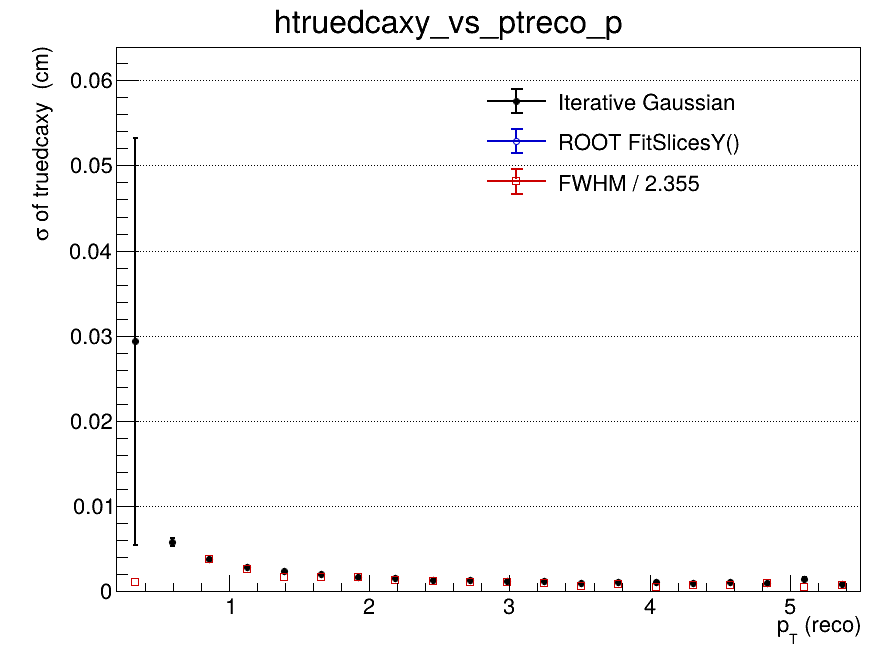

Values plotted in this chart, from the file beside it:
x_low, x_high, x_center, entries, iterative_mean, iterative_mean_error, iterative_sigma, iterative_sigma_error, iterative_chi2_ndf, iterative_iterations, iterative_fit_status, fitslicesy_sigma, fitslicesy_sigma_error, fwhm, fwhm_sigma
0.2, 0.465, 0.3325, 962, -0.005396, 0.01073, 0.02935, 0.02389, 1.874, 2, 0, 0, 0, 0.002521, 0.00107
0.465, 0.73, 0.5975, 3637, -0.0005243, 0.0002126, 0.005777, 0.0004427, 1.189, 2, 0, 0, 0, nan, nan
0.73, 0.995, 0.8625, 4509, -0.0004262, 8.59166303476e-05, 0.003772, 0.0001198, 0.8655, 2, 0, 0, 0, 0.008879, 0.00377
0.995, 1.26, 1.128, 4080, -0.0003874, 5.69482889623e-05, 0.002904, 6.21305326083e-05, 1.259, 2, 0, 0, 0, 0.006258, 0.002658
1.26, 1.525, 1.393, 3320, -0.0003607, 4.71538423435e-05, 0.00234, 5.05877698867e-05, 1.385, 3, 0, 0, 0, 0.003953, 0.001679
1.525, 1.79, 1.658, 2381, -0.0002993, 4.88037613586e-05, 0.002029, 4.7323257248e-05, 1.257, 10, 0, 0, 0, 0.004062, 0.001725
1.79, 2.055, 1.923, 1748, -0.0001767, 4.89453770644e-05, 0.001727, 4.58363346809e-05, 1.448, 3, 0, 0, 0, 0.003992, 0.001695
2.055, 2.32, 2.188, 1347, -0.0002748, 5.14500127225e-05, 0.001595, 5.39198548805e-05, 1.051, 4, 0, 0, 0, 0.003039, 0.00129
2.32, 2.585, 2.453, 1044, -0.0002927, 5.08550389391e-05, 0.00135, 5.10650707209e-05, 1.643, 4, 0, 0, 0, 0.002809, 0.001193
2.585, 2.85, 2.718, 765, -0.000298, 5.70238279654e-05, 0.001301, 5.48257316502e-05, 1.455, 4, 0, 0, 0, 0.002646, 0.001124
2.85, 3.115, 2.983, 657, -0.0001681, 5.89027894329e-05, 0.001217, 6.03926413354e-05, 0.9149, 4, 0, 0, 0, 0.002581, 0.001096
3.115, 3.38, 3.248, 452, -3.15178640763e-05, 7.07235427412e-05, 0.001224, 7.42030376055e-05, 1.042, 4, 0, 0, 0, 0.002315, 0.000983
3.38, 3.645, 3.513, 381, -0.0002558, 6.14988042816e-05, 0.000969, 6.74543538026e-05, 1.803, 3, 0, 0, 0, 0.001525, 0.0006476
3.645, 3.91, 3.778, 315, 4.09623440419e-05, 8.1425262715e-05, 0.001149, 8.12072064122e-05, 1.382, 4, 0, 0, 0, 0.00199, 0.0008449
3.91, 4.175, 4.043, 274, 3.60755964613e-05, 7.87530941994e-05, 0.001081, 9.01691185714e-05, 0.9672, 3, 0, 0, 0, 0.001203, 0.0005109
4.175, 4.44, 4.308, 211, -0.0003126, 8.8520027759e-05, 0.00104, 8.89311445651e-05, 0.7376, 4, 0, 0, 0, 0.001687, 0.0007166
4.44, 4.705, 4.573, 176, -0.0001207, 0.0001037, 0.001092, 0.0001277, 1.111, 4, 0, 0, 0, 0.001625, 0.0006901
4.705, 4.97, 4.838, 155, -0.000304, 0.0001022, 0.0009947, 8.43200008007e-05, 1.042, 3, 0, 0, 0, 0.002411, 0.001024
4.97, 5.235, 5.103, 146, 7.85511320853e-05, 0.0001831, 0.001504, 0.0001861, 1.642, 4, 0, 0, 0, 0.001208, 0.0005131
5.235, 5.5, 5.368, 98, -1.80074107686e-05, 0.0001117, 0.0008642, 0.0001036, 0.5123, 4, 0, 0, 0, 0.001771, 0.000752
